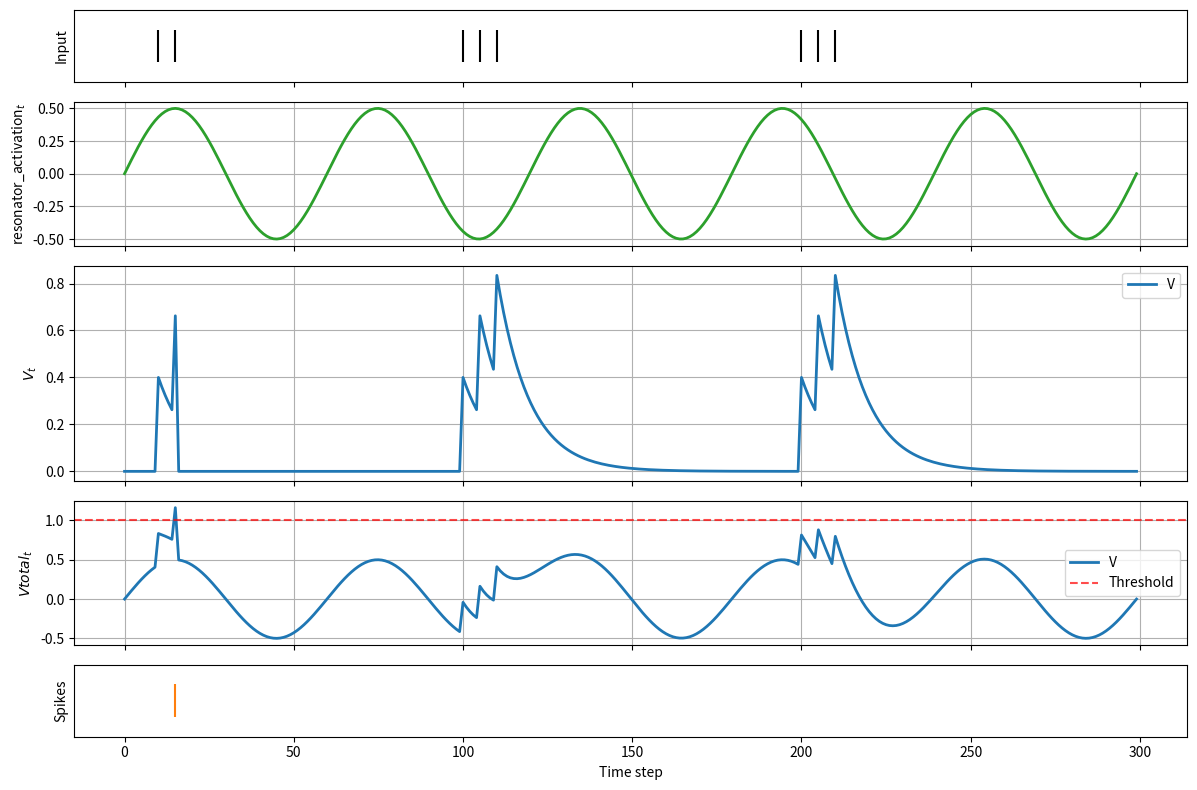

Here is the Python script that generated this plot: (Note: this script raises an exception after producing the figure.)
from matplotlib import pyplot as plt

import seaborn as sns
import numpy as np

def main():

    T = 300
    alpha = 0.9
    freq = 5

    V_res = np.zeros(T, dtype=np.float32)

    V_res_plot = np.zeros(T, dtype=np.float32)
    resonator_activation_plot = np.zeros(T, dtype=np.float32)

    spk_res = np.zeros(T, dtype=np.float32)

    input_spikes_list = [10, 15, 100, 105, 110, 200, 205, 210]
    input_spikes = np.zeros(T, dtype=np.float32)
    input_spikes[input_spikes_list] = 1

    t_values = np.linspace(0, 2 * np.pi, T)

    for t in range(1, T):


        resonator_activation = 0.5 * np.sin(freq * t_values[t])

        resonator_activation_plot[t] = resonator_activation

        V_res[t] = alpha * V_res[t - 1]

        if t in input_spikes_list:
            V_res[t] = V_res[t - 1] + 0.4

        V_res_plot[t] = V_res[t]

        if V_res[t] + resonator_activation > 1:
            V_res[t] = 0
            spk_res[t] = 1


    #
    # Plot
    #

    fig, axes = plt.subplots(
        5, 1,
        figsize=(12, 8),
        sharex=True,
        gridspec_kw={"height_ratios": [1, 2, 3, 2, 1]}
    )

    # Input spikes
    axes[0].eventplot(
        np.where(input_spikes)[0],
        colors="black",
        lineoffsets=0,
        linelengths=0.8,
    )
    axes[0].set_ylabel("Input")
    axes[0].set_yticks([])

    # Resonator drive
    axes[1].plot(resonator_activation_plot, color="tab:green", linewidth=2)
    axes[1].set_ylabel(r"resonator_activation$_t$")
    axes[1].grid(True)



    # Membrane potential
    axes[2].plot(V_res_plot, color="tab:blue", linewidth=2, label="V")
    #axes[2].axhline(1.0, color="red", linestyle="--", alpha=0.7, label="Threshold")
    axes[2].set_ylabel(r"$V_t$")
    axes[2].legend()
    axes[2].grid(True)

    V_total = V_res_plot + resonator_activation_plot
    # Membrane potential
    axes[3].plot(V_total, color="tab:blue", linewidth=2, label="V")
    axes[3].axhline(1.0, color="red", linestyle="--", alpha=0.7, label="Threshold")
    axes[3].set_ylabel(r"$Vtotal_t$")
    axes[3].legend()
    axes[3].grid(True)

    # Output spikes
    axes[4].eventplot(
        np.where(spk_res)[0],
        colors="tab:orange",
        lineoffsets=0,
        linelengths=0.8,
    )
    axes[4].set_ylabel("Spikes")
    axes[4].set_yticks([])
    axes[4].set_xlabel("Time step")

    plt.tight_layout()
    plt.savefig("./plots/Overview.png", dpi=200)
    plt.show()



if __name__ == "__main__":
    try:
        main()
    except KeyboardInterrupt:
        print("KeyboardInterrupt received")
